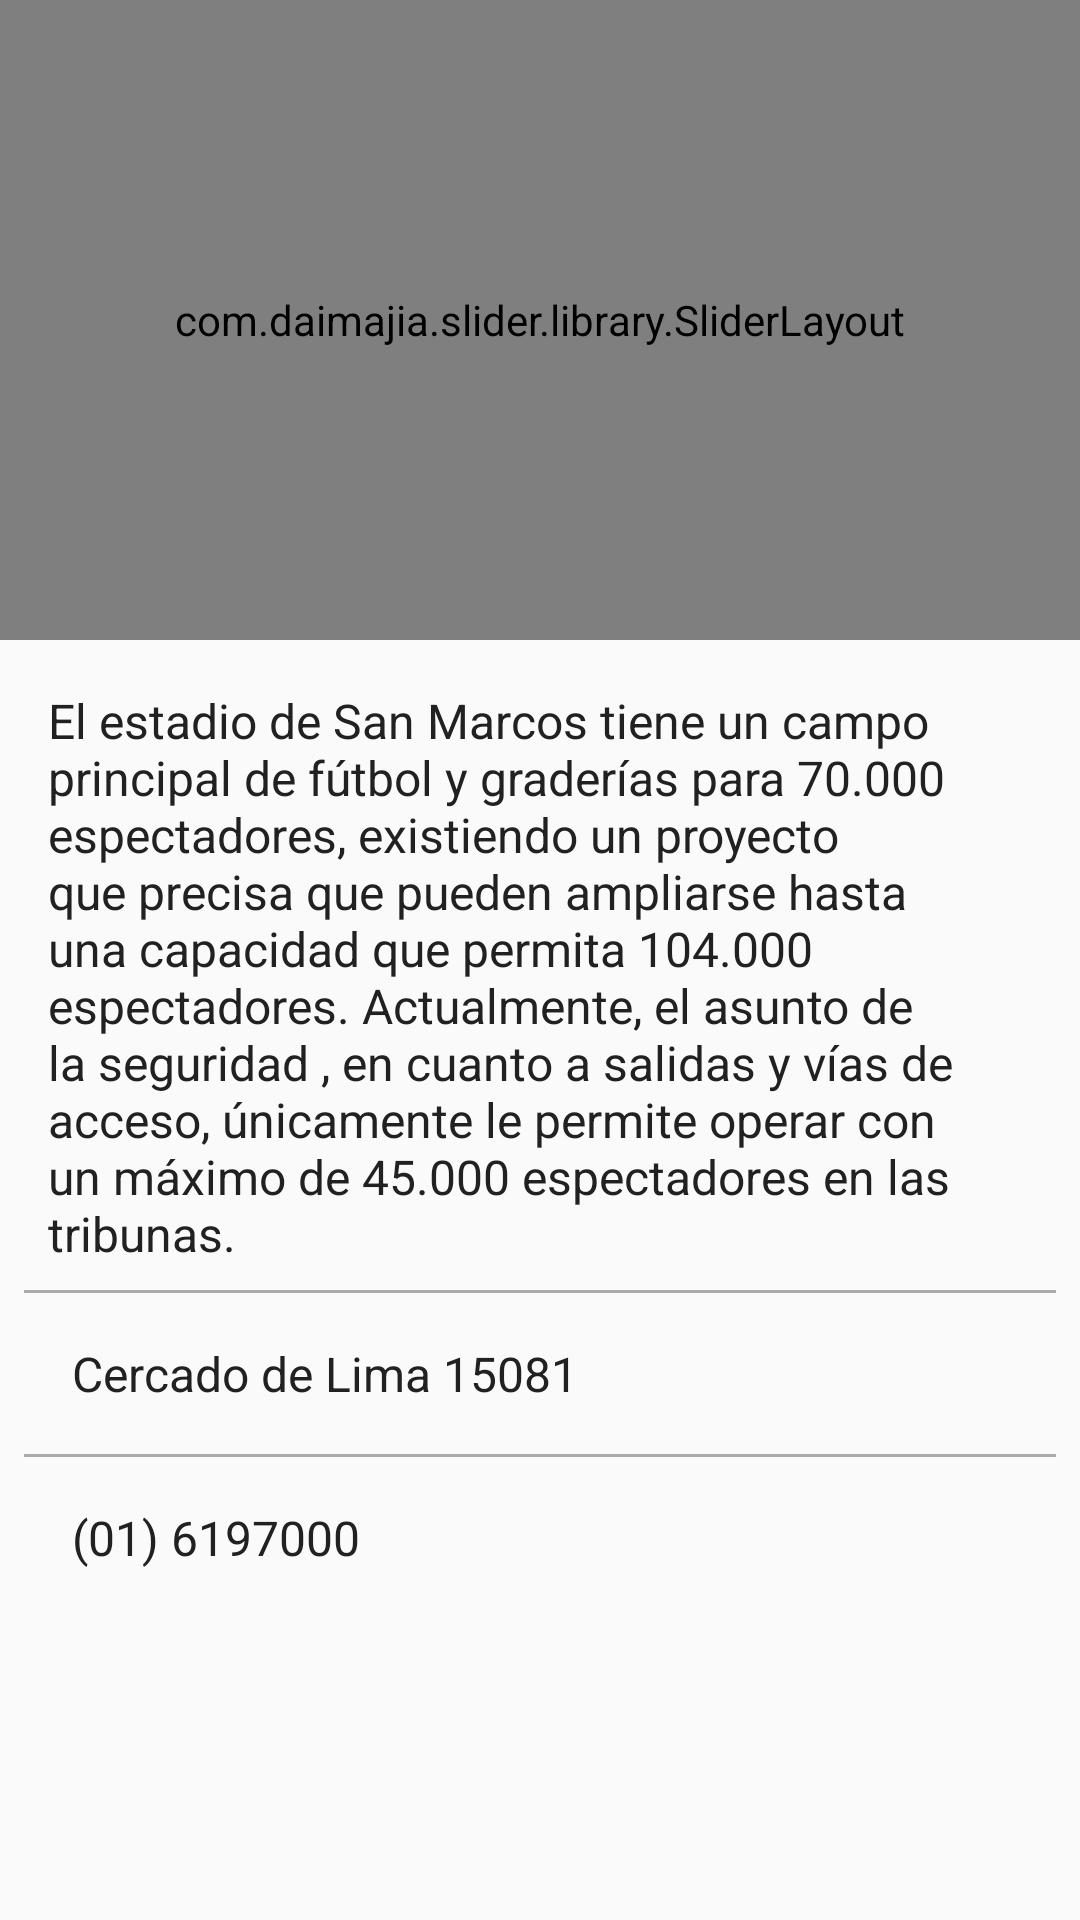

Android layout source for this screen:
<!-- AndroidManifest.xml: application theme AppTheme -->
<!-- res/layout/fragment_description.xml -->
<?xml version="1.0" encoding="utf-8"?>
<LinearLayout xmlns:android="http://schemas.android.com/apk/res/android"
    android:layout_width="match_parent"
    android:layout_height="match_parent"
    android:orientation="vertical">

    <LinearLayout
        android:layout_width="match_parent"
        android:layout_height="0dp"
        android:layout_weight="1">

        <com.daimajia.slider.library.SliderLayout
            android:id="@+id/product_slider"
            android:layout_width="match_parent"
            android:layout_height="match_parent" />
    </LinearLayout>

    <ScrollView
        android:layout_width="match_parent"
        android:layout_height="0dp"
        android:layout_weight="2">

        <LinearLayout
            android:layout_width="match_parent"
            android:layout_height="wrap_content"
            android:orientation="vertical"
            android:padding="8dp">

            <TextView
                android:id="@+id/details_description_textview"
                style="@style/DataDetails"
                android:layout_gravity="center_horizontal"
                android:layout_marginBottom="8dp"
                android:text="@string/stadiumDescription" />

            <TextView style="@style/Divider" />

            <RelativeLayout
                android:layout_width="match_parent"
                android:layout_height="wrap_content"
                android:padding="8dp">

                <ImageView
                    android:id="@+id/details_location_ic"
                    android:layout_width="wrap_content"
                    android:layout_height="wrap_content"
                    android:src="@drawable/ic_place_black_24dp"
                    android:tint="@color/grey_700" />

                <TextView
                    android:id="@+id/details_location_textview"
                    style="@style/DataDetails"
                    android:layout_toRightOf="@id/details_location_ic"
                    android:text="@string/stadiumLocation" />

            </RelativeLayout>

            <TextView style="@style/Divider" />

            <RelativeLayout
                android:layout_width="match_parent"
                android:layout_height="wrap_content"
                android:padding="8dp">

                <ImageView
                    android:id="@+id/details_phone_ic"
                    android:layout_width="wrap_content"
                    android:layout_height="wrap_content"
                    android:src="@drawable/ic_call_black_24dp"
                    android:tint="@color/grey_700" />

                <TextView
                    android:id="@+id/details_phone_textview"
                    style="@style/DataDetails"
                    android:layout_toRightOf="@id/details_phone_ic"
                    android:text="@string/stadiumPhone" />

            </RelativeLayout>

        </LinearLayout>

    </ScrollView>

</LinearLayout>
<!-- resources referenced by this layout -->
<resources>
  <color name="grey_700">#616161</color>
  <string name="stadiumDescription">El estadio de San Marcos tiene un campo principal de fútbol y
          graderías para 70.000 espectadores, existiendo un proyecto que precisa que pueden ampliarse
          hasta una capacidad que permita 104.000 espectadores. Actualmente, el asunto de la seguridad
          , en cuanto a salidas y vías de acceso, únicamente le permite operar con un máximo de 45.000
          espectadores en las tribunas.</string>
  <string name="stadiumLocation">Cercado de Lima 15081</string>
  <string name="stadiumPhone">(01) 6197000</string>
  <style name="DataDetails">
          <item name="android:layout_width">match_parent</item>
          <item name="android:layout_height">wrap_content</item>
          <item name="android:layout_margin">8dp</item>
          
          <item name="android:textColor">@color/grey_900</item>
          <item name="android:textSize">16sp</item>
      </style>
  <style name="Divider">
          <item name="android:layout_width">match_parent</item>
          <item name="android:layout_height">1dp</item>
          <item name="android:background">#aaa</item>
      </style>
  <style name="AppTheme" parent="Base.Theme.AppCompat.Light.DarkActionBar">
          
          <item name="colorPrimary">@color/colorPrimary</item>
          <item name="colorPrimaryDark">@color/colorPrimaryDark</item>
          <item name="colorAccent">#4F0000</item>
      </style>
  <color name="grey_900">#212121</color>
  <color name="colorPrimary">#780000</color>
  <color name="colorPrimaryDark">#4F0000</color>
</resources>
